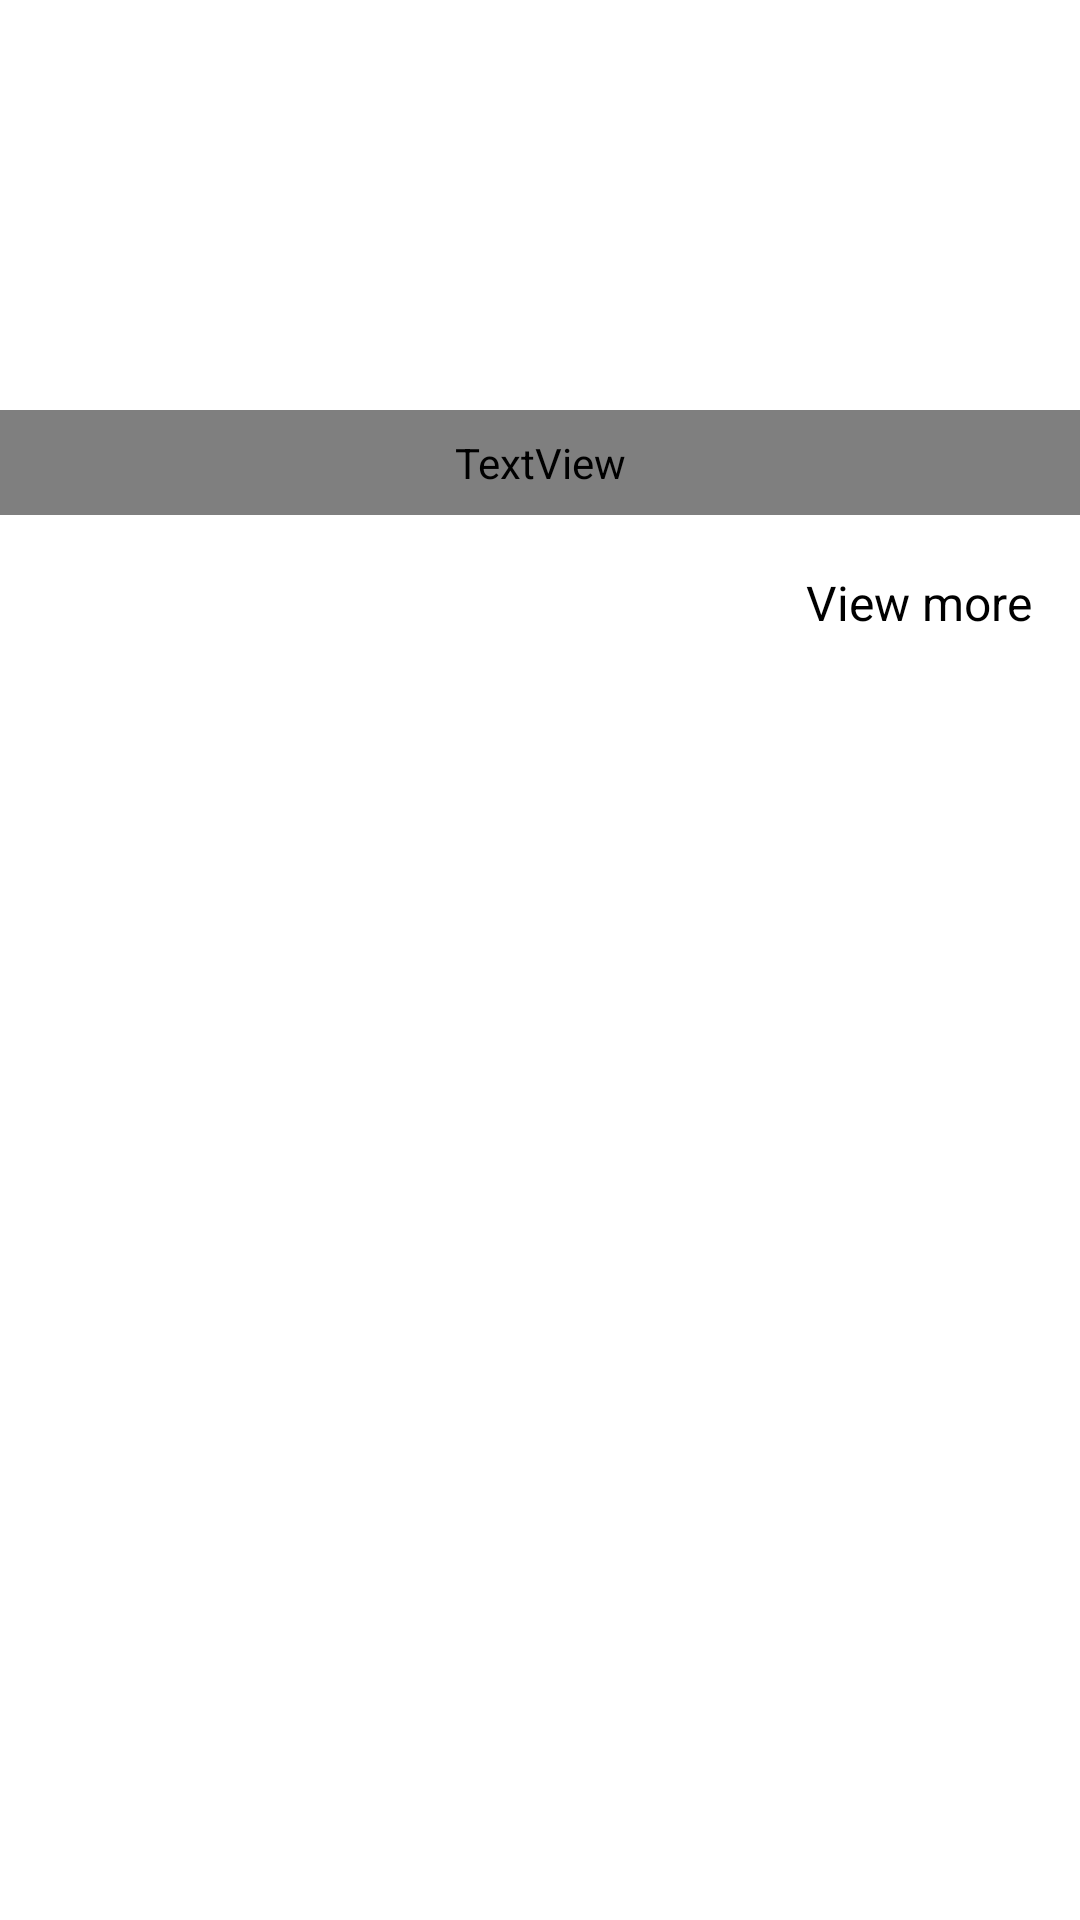

Reconstruct the res/layout file that produces this screen, plus the resources it refers to.
<!-- AndroidManifest.xml: application theme Theme.Btl4 -->
<!-- res/layout/fragment_favorite.xml -->
<?xml version="1.0" encoding="utf-8"?>
<androidx.core.widget.NestedScrollView xmlns:android="http://schemas.android.com/apk/res/android"
    xmlns:app="http://schemas.android.com/apk/res-auto"
    xmlns:tools="http://schemas.android.com/tools"
    android:layout_width="match_parent"
    android:layout_height="match_parent"
    tools:context=".ui.favourite.FavoriteFragment">

    <androidx.constraintlayout.widget.ConstraintLayout
        android:layout_width="match_parent"
        android:layout_height="match_parent"
        android:focusableInTouchMode="true">

        <ImageView
            android:id="@+id/imageView"
            android:layout_width="match_parent"
            android:layout_height="230dp"
            android:foreground="@drawable/foreground_design"
            android:scaleType="centerCrop"
            android:src="@drawable/tab2"
            app:layout_constraintEnd_toEndOf="parent"
            app:layout_constraintStart_toStartOf="parent"
            app:layout_constraintTop_toTopOf="parent" />

        <TextView
            android:id="@+id/textView11"
            android:layout_width="match_parent"
            android:layout_height="wrap_content"
            android:fontFamily="@font/amarante"
            android:text="10 weekend Delicious \nDinner Recipes"
            android:textColor="@color/white"
            android:textSize="25sp"
            android:textStyle="bold"
            android:padding="8dp"
            app:layout_constraintBottom_toBottomOf="@+id/imageView"
            app:layout_constraintEnd_toEndOf="parent"
            app:layout_constraintStart_toStartOf="parent"
            app:layout_constraintTop_toTopOf="parent"
            app:layout_constraintVertical_bias="0.7" />

        <TextView
            android:layout_width="wrap_content"
            android:layout_height="wrap_content"
            android:layout_margin="8dp"
            android:background="@color/white"
            android:padding="8dp"
            android:text="View more"
            android:textColor="@color/black"
            android:textSize="16sp"
            app:layout_constraintBottom_toBottomOf="@id/imageView"
            app:layout_constraintEnd_toEndOf="parent"
            app:layout_constraintTop_toBottomOf="@+id/textView11" />

        <TextView
            android:id="@+id/textView12"
            android:layout_width="wrap_content"
            android:layout_height="wrap_content"
            android:text="Your favourite and testy food is here!"
            android:textColor="@color/white"
            android:padding="8dp"
            app:layout_constraintBottom_toBottomOf="@id/imageView"
            app:layout_constraintStart_toStartOf="parent"
            app:layout_constraintTop_toBottomOf="@+id/textView11" />

        <com.google.android.material.tabs.TabLayout
            android:id="@+id/tab_layout"
            android:layout_width="match_parent"
            android:layout_height="wrap_content"
            app:layout_constraintEnd_toEndOf="parent"
            app:layout_constraintStart_toStartOf="parent"
            app:layout_constraintTop_toBottomOf="@id/imageView"/>

        <androidx.viewpager2.widget.ViewPager2
            android:id="@+id/view_pager2"
            android:layout_width="match_parent"
            android:layout_height="450dp"
            app:layout_constraintBottom_toBottomOf="parent"
            app:layout_constraintTop_toBottomOf="@id/tab_layout" />





    </androidx.constraintlayout.widget.ConstraintLayout>
</androidx.core.widget.NestedScrollView>
<!-- resources referenced by this layout -->
<resources>
  <color name="black">#FF000000</color>
  <color name="white">#FFFFFFFF</color>
  <!-- drawable foreground_design (drawable) -->
  <?xml version="1.0" encoding="utf-8"?>
  <shape xmlns:android="http://schemas.android.com/apk/res/android"
      android:shape="rectangle">
      <gradient
          android:angle="90"
          android:startColor="#aa000000"
          android:endColor="#aa000000"/>
          <corners android:radius="0dp"/>
  
  
  </shape>
  <style name="Theme.Btl4" parent="Theme.MaterialComponents.DayNight.NoActionBar">
          
          <item name="colorPrimary">@color/purple_500</item>
          <item name="colorPrimaryVariant">@color/purple_700</item>
          <item name="colorOnPrimary">@color/white</item>
          
          <item name="colorSecondary">@color/teal_200</item>
          <item name="colorSecondaryVariant">@color/teal_700</item>
          <item name="colorOnSecondary">@color/black</item>
          
          <item name="android:statusBarColor" tools:targetApi="l">?attr/colorPrimaryVariant</item>
          
      </style>
  <color name="purple_500">#FF5353</color>
  <color name="purple_700">#FF5353</color>
  <color name="teal_200">#FF03DAC5</color>
  <color name="teal_700">#FF018786</color>
</resources>
